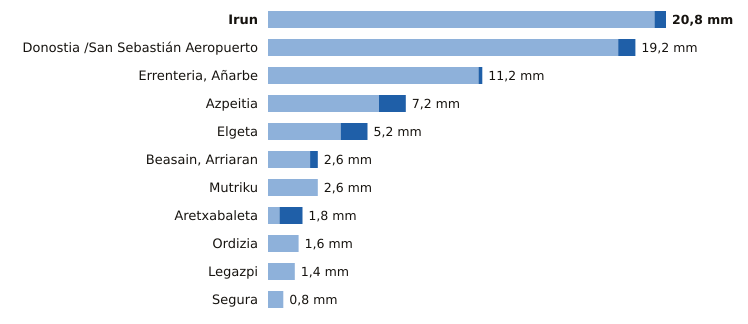

The table this chart was drawn from, first rows:
estacion, provincia, indicativo, mm_6_dias_anteriores, mm_hoy, mm_7_dias, horas_de_hoy
Irun, Gipuzkoa, 1012P, 20.2, 0.6, 20.8, 8
Donostia /San Sebastián Aeropuerto, Gipuzkoa, 1014A, 18.3, 0.9, 19.2, 8
Errenteria, Añarbe, Gipuzkoa, 1021X, 11.0, 0.2, 11.2, 8
Azpeitia, Gipuzkoa, 1038X, 5.8, 1.4, 7.2, 8
Elgeta, Gipuzkoa, 1049N, 3.8, 1.4, 5.2, 8
Beasain, Arriaran, Gipuzkoa, 1025X, 2.2, 0.4, 2.6, 8
Mutriku, Gipuzkoa, 1052A, 2.6, 0.0, 2.6, 8
Aretxabaleta, Gipuzkoa, 1048X, 0.6, 1.2, 1.8, 8
Ordizia, Gipuzkoa, 1026X, 1.6, 0.0, 1.6, 8
Legazpi, Gipuzkoa, 1037X, 1.4, 0.0, 1.4, 8
Segura, Gipuzkoa, 1025A, 0.8, 0.0, 0.8, 8
